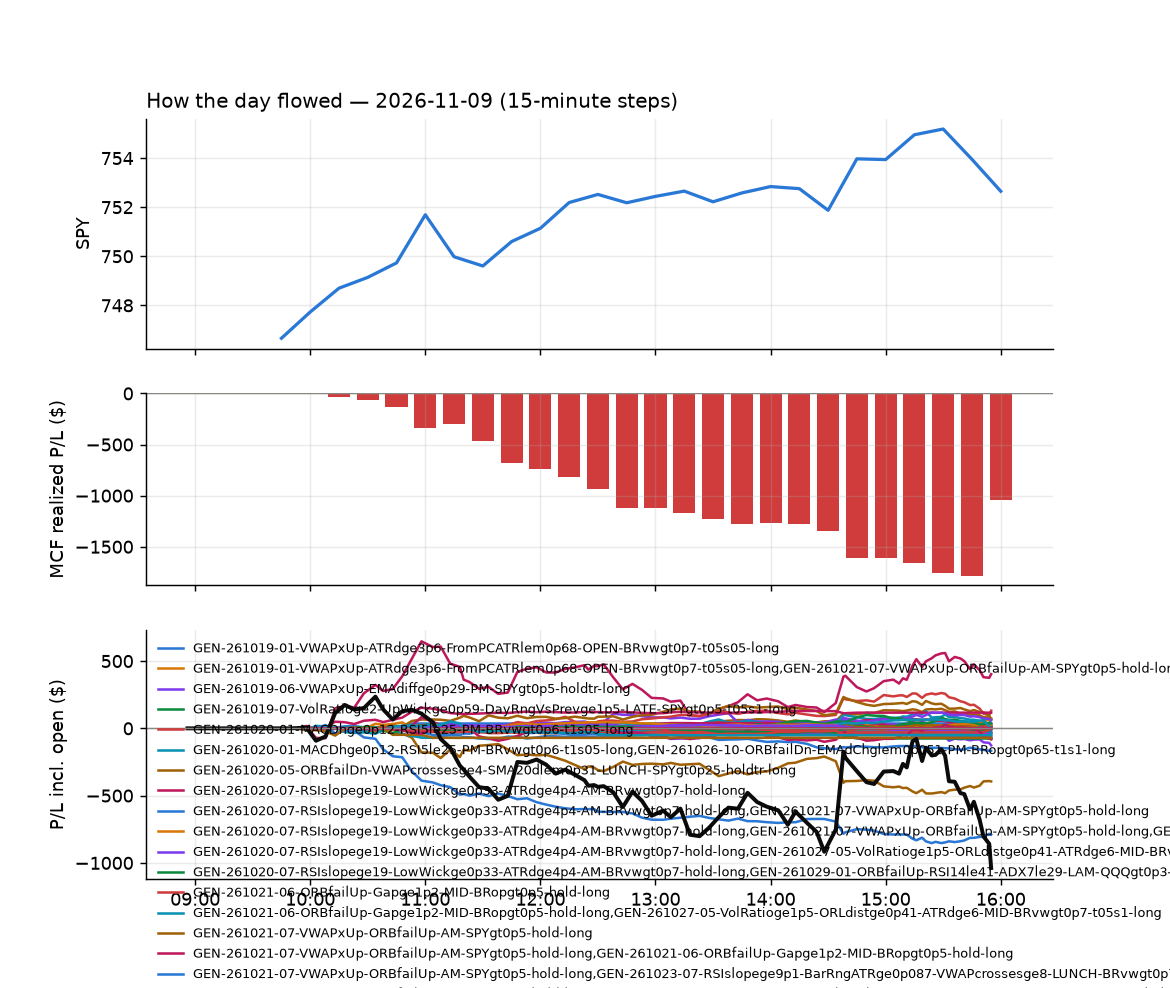

The file beside this chart, header and first rows:
id, run_id, symbol, strategy, side, date, signal_time, entry_time, entry, stop, target, exit_time, exit, exit_reason, r_multiple, mae_r, mfe_r, success, shares, pnl, broker_order_id, slip_bps, pnl_adj, pct
5591, 1, PSQ, GEN-261023-03-RSI5le13-VWAPatrlem0p34-OP…, -1, 2026-11-09, 2026-11-09 09:52:01.250520-05:00, 2026-11-09 09:52:07.043578-05:00, 27.24, 27.42, , 2026-11-09 11:28:44.104890-05:00, 27.15, stop, 0.481, -0.3817, 1.345, , 63, 5.62, 780c9b31-14cb-4f9b-8db5-607f6598e0ab, 11.29, 4.36, 0.3275
5580, 1, SOXS, GEN-261023-03-RSI5le13-VWAPatrlem0p34-OP…, -1, 2026-11-09, 2026-11-09 09:52:17.001652-05:00, 2026-11-09 09:52:18.496455-05:00, 60.84, 63.82, , 2026-11-09 11:10:22.204302-05:00, 56.96, stop, 1.299, -0.5097, 2.021, , 28, 108.5, 45920e3d-a7bd-40bf-a7c8-9db9d8195613, 132.2, 107.9, 6.367
5656, 1, ALLY, GEN-261026-08-RSIslopege19-Ret5mge0p063-…, -1, 2026-11-09, 2026-11-09 09:55:30.954888-05:00, 2026-11-09 09:55:34.464335-05:00, 38.78, 39.01, , 2026-11-09 14:40:41.042014-05:00, 38.78, stop, -0.00799, -1.107, 1.091, , 44, -0.07999, c328787f-cda1-4241-acf6-01606bb0b0ed, -15.67, -0.96, -0.004688
5547, 1, AMZD, GEN-261019-01-VWAPxUp-ATRdge3p6-FromPCAT…, 1, 2026-11-09, 2026-11-09 09:55:32.566769-05:00, 2026-11-09 09:55:36.091360-05:00, 7.9, 7.849, 7.931, 2026-11-09 10:00:01.849286-05:00, 7.93, target, 0.5888, -0.5711, 0.7831, , 219, 6.57, 33c7e43b-0519-4ca6-9071-3c977dc63472, 12.67, 6.57, 0.3797
5695, 1, BKR, GEN-261020-07-RSIslopege19-LowWickge0p33…, 1, 2026-11-09, 2026-11-09 09:55:43.138880-05:00, 2026-11-09 09:55:48.527515-05:00, 48.45, 47.83, , 2026-11-09 15:55:59.802634-05:00, 48.64, flatten, 0.3058, -0.485, 0.9256, , 35, 6.6, bba22da0-89f9-4981-91a7-c00504861181, 2.92, 6.6, 0.3892
5696, 1, CLSK, GEN-261020-07-RSIslopege19-LowWickge0p33…, 1, 2026-11-09, 2026-11-09 09:55:52.987861-05:00, 2026-11-09 09:55:54.402272-05:00, 6.39, 6.212, , 2026-11-09 15:56:01.986008-05:00, 6.87, flatten, 2.703, -0.1408, 3.267, , 270, 129.6, 55962daf-c71c-4c8e-aa3a-0324ebd7d75e, -31.2, 129.6, 7.512
5697, 1, COIN, GEN-261020-07-RSIslopege19-LowWickge0p33…, 1, 2026-11-09, 2026-11-09 09:55:55.311357-05:00, 2026-11-09 09:55:56.841238-05:00, 135.8, 133.4, , 2026-11-09 15:56:03.637101-05:00, 136.4, flatten, 0.257, -0.3854, 1.629, , 12, 7.44, cfbf88d0-965d-4738-a260-7e136aba1694, -11.77, 7.44, 0.4565
5607, 1, COF, GEN-261026-08-RSIslopege19-Ret5mge0p063-…, -1, 2026-11-09, 2026-11-09 09:55:54.878738-05:00, 2026-11-09 09:55:57.136429-05:00, 200.3, 201.8, , 2026-11-09 12:16:32.198111-05:00, 201.9, stop, -1.059, -1.059, 1.091, , 8, -12.14, 71db70a2-002c-4ae0-9ee6-3eceeb983583, -11.12, -12.3, -0.7575
5698, 1, CRWD, GEN-261020-07-RSIslopege19-LowWickge0p33…, 1, 2026-11-09, 2026-11-09 09:55:58.290436-05:00, 2026-11-09 09:56:01.395343-05:00, 222.2, 217.9, , 2026-11-09 15:56:09.541699-05:00, 228.5, flatten, 1.448, -0.5269, 2.083, , 7, 43.72, 21a791df-5415-4b7c-98d7-b28f6b4d5a49, 28.07, 43.72, 2.81
5576, 1, CSGP, GEN-261028-02-VWAPxDn-NewLOD-AM-QQQgt0p6…, 1, 2026-11-09, 2026-11-09 09:55:58.603466-05:00, 2026-11-09 09:56:05.944354-05:00, 30.11, 29.56, 30.56, 2026-11-09 11:06:46.144040-05:00, 30.56, target, 0.8169, -0.4357, 0.8804, , 57, 25.65, cf242170-1516-4b1d-bb65-f8ee43a90e27, 16.63, 25.65, 1.495
5550, 1, DELL, GEN-261029-10-RSIslopege19-Ret5mlem0p21-…, -1, 2026-11-09, 2026-11-09 09:56:02.661065-05:00, 2026-11-09 09:56:06.025119-05:00, 341.6, 351.1, 333.9, 2026-11-09 10:14:51.343127-05:00, 351.2, stop, -1.006, -1.006, 0.00568, , 5, -47.83, cc5818c0-327f-4310-b7a7-74eb426bd946, 26.16, -47.93, -2.8
5548, 1, ESRT, GEN-261028-02-VWAPxDn-NewLOD-AM-QQQgt0p6…, 1, 2026-11-09, 2026-11-09 09:56:12.791472-05:00, 2026-11-09 09:56:13.718004-05:00, 5.28, 5.229, 5.311, 2026-11-09 10:06:00.651133-05:00, 5.31, target, 0.5905, -0.4921, 0.6889, , 258, 7.74, bef5e236-a575-4f71-bcde-150d869203f5, 18.98, 7.74, 0.5682
5554, 1, ETHA, GEN-261019-01-VWAPxUp-ATRdge3p6-FromPCAT…, 1, 2026-11-09, 2026-11-09 09:56:13.602177-05:00, 2026-11-09 09:56:15.844492-05:00, 48.13, 47.84, 48.36, 2026-11-09 10:41:08.383866-05:00, 48.37, target, 0.8549, -0.8928, 0.9103, , 36, 8.79, 5a2041a9-f1e9-47e7-8efb-eef62f180cef, 6.237, 8.79, 0.5073
5555, 1, ETHU, GEN-261019-01-VWAPxUp-ATRdge3p6-FromPCAT…, 1, 2026-11-09, 2026-11-09 09:56:14.057991-05:00, 2026-11-09 09:56:15.936077-05:00, 18.27, 18.05, 18.49, 2026-11-09 10:41:24.641932-05:00, 18.49, target, 0.9883, -0.876, 1.033, , 94, 20.68, f9290682-57bd-4586-8dc8-f22473bafaa3, 0.1095, 20.68, 1.204
5699, 1, ERX, GEN-261020-07-RSIslopege19-LowWickge0p33…, 1, 2026-11-09, 2026-11-09 09:56:12.076391-05:00, 2026-11-09 09:56:18.176286-05:00, 99.35, 97.75, , 2026-11-09 15:56:19.779616-05:00, 100.4, flatten, 0.6798, -0.6795, 1.082, , 17, 18.5, 1565de67-78a3-4d9a-a4cb-84ea69cf8c61, 0.7698, 18.5, 1.095
5643, 1, FTI, GEN-261020-07-RSIslopege19-LowWickge0p33…, 1, 2026-11-09, 2026-11-09 09:56:22.987719-05:00, 2026-11-09 09:56:24.489351-05:00, 64.37, 63.62, , 2026-11-09 14:38:40.580801-05:00, 63.54, stop, -1.104, -0.8112, 0.7048, , 26, -21.58, ea1bc53e-f527-4496-b239-e8b9414f6860, 0.7768, -22.1, -1.289
5700, 1, HOOD, GEN-261020-07-RSIslopege19-LowWickge0p33…, 1, 2026-11-09, 2026-11-09 09:56:32.155045-05:00, 2026-11-09 09:56:38.754225-05:00, 83.93, 82.82, , 2026-11-09 15:56:40.949581-05:00, 83.51, flatten, -0.3809, -0.4439, 1.267, , 20, -8.46, aad29968-3d23-4649-b93e-f49f86b1f326, -23.29, -8.46, -0.504
5561, 1, LNG, GEN-261026-08-RSIslopege19-Ret5mge0p063-…, -1, 2026-11-09, 2026-11-09 09:56:50.535369-05:00, 2026-11-09 09:56:53.086155-05:00, 280, 283.8, , 2026-11-09 10:56:04.335535-05:00, 283.9, stop, -1.036, -1.055, 0.1294, , 6, -23.28, 39444bf0-a080-45ce-9bb5-053e39cf3d5a, 23.87, -23.4, -1.386
5701, 1, MU, GEN-261020-07-RSIslopege19-LowWickge0p33…, 1, 2026-11-09, 2026-11-09 09:56:57.742769-05:00, 2026-11-09 09:56:59.521747-05:00, 724.4, 707.1, , 2026-11-09 15:57:08.449045-05:00, 733.4, flatten, 0.5144, -0.398, 1.17, , 2, 17.87, 24c1dc99-893a-4289-b145-ea31656c44da, 36.72, 17.87, 1.233
5702, 1, MULL, GEN-261020-07-RSIslopege19-LowWickge0p33…, 1, 2026-11-09, 2026-11-09 09:56:58.210259-05:00, 2026-11-09 09:57:00.446003-05:00, 10.51, 9.9, , 2026-11-09 15:57:13.089274-05:00, 10.75, flatten, 0.3885, -0.2978, 0.9032, , 166, 39.47, 6e552677-0587-48d9-811e-95bd195975c8, 74.88, 39.47, 2.262
5704, 1, NBIL, GEN-261020-07-RSIslopege19-LowWickge0p33…, 1, 2026-11-09, 2026-11-09 09:56:59.685277-05:00, 2026-11-09 09:57:02.888816-05:00, 7.564, 7.026, , 2026-11-09 15:57:15.548865-05:00, 8.012, flatten, 0.834, -0.565, 1.147, , 229, 102.6, 94515be2-09d6-4577-9560-9f719c0e6b0a, 6.779, 102.6, 5.926
5705, 1, NTAP, GEN-261020-07-RSIslopege19-LowWickge0p33…, 1, 2026-11-09, 2026-11-09 09:57:02.861899-05:00, 2026-11-09 09:57:04.580730-05:00, 174.1, 170.6, , 2026-11-09 15:57:19.614599-05:00, 175.9, flatten, 0.4934, -0.346, 1.306, , 10, 17.37, 53eac729-8d84-474c-9c25-de19036c9a0c, 44.01, 17.37, 0.9976
5703, 1, MUU, GEN-261020-07-RSIslopege19-LowWickge0p33…, 1, 2026-11-09, 2026-11-09 09:56:58.769950-05:00, 2026-11-09 09:57:05.668170-05:00, 15.12, 14.25, , 2026-11-09 15:57:10.365922-05:00, 15.47, flatten, 0.3942, -0.3065, 0.9298, , 115, 39.79, f276c772-f207-484f-b096-f416c59e73c1, 72.86, 39.79, 2.288
5706, 1, ORCL, GEN-261020-07-RSIslopege19-LowWickge0p33…, 1, 2026-11-09, 2026-11-09 09:57:08.167485-05:00, 2026-11-09 09:57:12.204216-05:00, 118.9, 116.8, , 2026-11-09 15:57:27.697706-05:00, 120, flatten, 0.5375, -0.6143, 0.6671, , 14, 15.68, a3dd6bca-561c-42ea-87ba-3effd4e36bfe, -11.76, 15.68, 0.9422
5707, 1, PANW, GEN-261020-07-RSIslopege19-LowWickge0p33…, 1, 2026-11-09, 2026-11-09 09:57:09.650893-05:00, 2026-11-09 09:57:14.254507-05:00, 324.8, 316.6, , 2026-11-09 15:57:27.983956-05:00, 331.1, flatten, 0.7604, -0.513, 0.9791, , 5, 31.29, dfe991b2-4b7c-44ae-bb25-ee37b6c5fce1, 97.36, 31.29, 1.927
5708, 1, PTEN, GEN-261020-07-RSIslopege19-LowWickge0p33…, 1, 2026-11-09, 2026-11-09 09:57:15.383786-05:00, 2026-11-09 09:57:17.194727-05:00, 9.87, 9.699, , 2026-11-09 15:57:36.251185-05:00, 9.86, flatten, -0.05849, -0.9358, 1.049, , 175, -1.75, cbbbfd5a-92ef-46c3-b61f-5a449d602272, -5.063, -1.75, -0.1013
5627, 1, RRC, GEN-261020-07-RSIslopege19-LowWickge0p33…, 1, 2026-11-09, 2026-11-09 09:57:21.571019-05:00, 2026-11-09 09:57:22.501998-05:00, 49.74, 48.93, , 2026-11-09 13:17:44.491001-05:00, 48.91, stop, -1.028, -1.016, 0.006194, , 35, -29.05, 3152e3ac-732b-45b6-b859-9b15a4cef4bf, 40.37, -29.75, -1.669
5709, 1, S, GEN-261020-07-RSIslopege19-LowWickge0p33…, 1, 2026-11-09, 2026-11-09 09:57:23.020804-05:00, 2026-11-09 09:57:27.048025-05:00, 22.78, 22.34, , 2026-11-09 15:57:42.396347-05:00, 23.5, flatten, 1.62, -0.6154, 2.015, , 76, 54.5, c9834474-bc06-49ff-bfb5-80cdeefabf4f, 45.37, 54.5, 3.148
5710, 1, WMB, GEN-261020-07-RSIslopege19-LowWickge0p33…, 1, 2026-11-09, 2026-11-09 09:57:55.402853-05:00, 2026-11-09 09:57:57.734317-05:00, 64.92, 64.23, , 2026-11-09 15:57:55.847780-05:00, 66.65, flatten, 2.502, -0.1808, 2.538, , 26, 44.98, 8b19ff1b-e537-4d23-96c9-c84c73280776, -6.158, 44.98, 2.665
5711, 1, ZS, GEN-261020-07-RSIslopege19-LowWickge0p33…, 1, 2026-11-09, 2026-11-09 09:58:00.934709-05:00, 2026-11-09 09:58:02.167509-05:00, 201.8, 197.4, , 2026-11-09 15:58:04.865951-05:00, 199, flatten, -0.6385, -0.7231, 0.1579, , 8, -22.32, a5bf4450-2dca-4220-afd8-1e0d0cc5cd79, 40.3, -22.32, -1.383
5552, 1, LABD, GEN-261028-02-VWAPxDn-NewLOD-AM-QQQgt0p6…, 1, 2026-11-09, 2026-11-09 10:01:49.771160-05:00, 2026-11-09 10:01:50.631272-05:00, 6.95, 6.814, 7.187, 2026-11-09 10:34:38.821549-05:00, 6.8, stop, -1.099, -1.062, 0.8792, , 247, -37.05, 3170347d-42b8-4eff-9783-b61000f249de, -71.71, -41.99, -2.158
5568, 1, AEM, GEN-261029-08-Ret15mlem0p36-Flow3lem0p54…, -1, 2026-11-09, 2026-11-09 10:05:29.305939-05:00, 2026-11-09 10:05:30.475321-05:00, 197, 199.3, , 2026-11-09 11:03:57.008161-05:00, 199.4, stop, -1.055, -1.033, 0.3879, , 8, -19.04, 4e45ee79-1dfc-49e1-9e51-f9c0c91fe997, 7.1, -19.2, -1.208
5712, 1, AGI, GEN-261029-08-Ret15mlem0p36-Flow3lem0p54…, -1, 2026-11-09, 2026-11-09 10:05:30.201761-05:00, 2026-11-09 10:05:31.739459-05:00, 32.69, 33.07, , 2026-11-09 15:55:55.638029-05:00, 32.58, flatten, 0.3011, -0.3561, 1.187, , 53, 6.05, be4121ac-83db-48ef-ab04-3c454612617b, 1.529, 6.05, 0.3492
5713, 1, BBWI, GEN-261029-08-Ret15mlem0p36-Flow3lem0p54…, -1, 2026-11-09, 2026-11-09 10:05:40.908294-05:00, 2026-11-09 10:05:41.190898-05:00, 21.82, 22.09, , 2026-11-09 15:55:55.966135-05:00, 21.81, flatten, 0.03705, -0.5743, 2.038, , 79, 0.79, ce34fb04-5ac8-47d8-9824-522bc61a8717, 9.158, 0.79, 0.04583
5582, 1, C, GEN-261026-05-Ret15mATRge0p042-FromPCATR…, -1, 2026-11-09, 2026-11-09 10:05:49.189731-05:00, 2026-11-09 10:05:50.182345-05:00, 120.7, 121.4, , 2026-11-09 11:15:44.985482-05:00, 121.4, stop, -1.036, -0.9941, 0.7561, , 14, -10.36, 6709f4d8-f539-4a2f-af52-7149c656807b, -14.11, -10.64, -0.6133
5551, 1, FCX, GEN-261029-08-Ret15mlem0p36-Flow3lem0p54…, -1, 2026-11-09, 2026-11-09 10:06:14.357660-05:00, 2026-11-09 10:06:18.120300-05:00, 61.8, 62.6, , 2026-11-09 10:20:11.467458-05:00, 62.61, stop, -1.013, -1.026, 0.02274, , 28, -22.73, 4cf216f3-ea75-40d9-90e9-29407e1517a8, 12.41, -23.29, -1.314
5556, 1, GFI, GEN-261029-08-Ret15mlem0p36-Flow3lem0p54…, -1, 2026-11-09, 2026-11-09 10:06:22.700391-05:00, 2026-11-09 10:06:24.506749-05:00, 40.46, 40.93, , 2026-11-09 10:42:53.190498-05:00, 40.94, stop, -1.012, -0.9975, 0.2865, , 42, -20.03, a3cce0b6-00e6-4acc-a869-37e2436a471c, 13.58, -20.87, -1.179
5644, 1, GDX, GEN-261029-08-Ret15mlem0p36-Flow3lem0p54…, -1, 2026-11-09, 2026-11-09 10:06:21.142157-05:00, 2026-11-09 10:06:25.500751-05:00, 90.21, 91.27, , 2026-11-09 14:36:30.481205-05:00, 91.28, stop, -1.018, -0.9092, 0.2976, , 19, -20.36, e532837a-8283-46de-9a51-a2aee0559186, 16.25, -20.74, -1.188
5645, 1, KGC, GEN-261029-08-Ret15mlem0p36-Flow3lem0p54…, -1, 2026-11-09, 2026-11-09 10:06:45.008495-05:00, 2026-11-09 10:06:50.923292-05:00, 22.8, 23.11, , 2026-11-09 14:38:40.903444-05:00, 23.13, stop, -1.065, -0.7493, 0.3909, , 76, -24.85, ab9ef5df-bb2a-4e96-8491-3d5748876251, 13.14, -26.37, -1.434
5646, 1, META, GEN-261029-08-Ret15mlem0p36-Flow3lem0p54…, -1, 2026-11-09, 2026-11-09 10:06:53.174878-05:00, 2026-11-09 10:06:55.685452-05:00, 638.8, 644.9, , 2026-11-09 14:38:39.830348-05:00, 645.0, stop, -1.018, -0.8446, 0.2309, , 2, -12.47, f26e252d-23af-4b78-b6a2-2ea4bcb607e9, 2.661, -12.51, -0.9761
5657, 1, NEM, GEN-261029-08-Ret15mlem0p36-Flow3lem0p54…, -1, 2026-11-09, 2026-11-09 10:06:59.660154-05:00, 2026-11-09 10:07:04.102123-05:00, 124.9, 126.5, , 2026-11-09 14:41:29.379925-05:00, 126.6, stop, -1.073, -1.042, 0.1877, , 13, -22.24, 81d7eb58-b3e8-4017-841e-96fd6a855d7f, 29.6, -22.5, -1.37
5647, 1, NLY, GEN-261026-05-Ret15mATRge0p042-FromPCATR…, -1, 2026-11-09, 2026-11-09 10:07:01.002017-05:00, 2026-11-09 10:07:05.711916-05:00, 18.91, 19.04, , 2026-11-09 14:38:40.210090-05:00, 19.05, stop, -1.109, -0.8343, 0.6943, , 91, -12.87, b0bc2605-5944-4dd5-ad67-4a184284201a, 6.041, -14.69, -0.748
5648, 1, NUGT, GEN-261029-08-Ret15mlem0p36-Flow3lem0p54…, -1, 2026-11-09, 2026-11-09 10:07:03.195270-05:00, 2026-11-09 10:07:06.302504-05:00, 150.1, 153.9, , 2026-11-09 14:36:27.651759-05:00, 153.8, stop, -0.9904, -0.9454, 0.09004, , 11, -41.14, bf9e9735-e9b5-442a-bbd6-2b61af0c4c3a, 65.52, -41.36, -2.492
5569, 1, NXPI, GEN-261029-10-RSIslopege19-Ret5mlem0p21-…, -1, 2026-11-09, 2026-11-09 10:07:04.669400-05:00, 2026-11-09 10:07:07.935202-05:00, 253.3, 256.7, 250.2, 2026-11-09 11:02:40.214531-05:00, 257, stop, -1.101, -1.077, 0.4391, , 6, -22.56, 10897d10-f8e3-4f23-96d4-8a2ce448c62f, 7.891, -22.68, -1.485
5553, 1, RBLX, GEN-261021-07-VWAPxUp-ORBfailUp-AM-SPYgt…, 1, 2026-11-09, 2026-11-09 10:07:16.468286-05:00, 2026-11-09 10:07:20.687021-05:00, 51.15, 50.49, , 2026-11-09 10:37:02.490733-05:00, 50.42, stop, -1.111, -1.126, 0.1522, , 33, -24.09, 1adf6898-c48e-4559-88c6-2fc6c21819bf, -40.23, -24.75, -1.427
5592, 1, STX, GEN-261029-08-Ret15mlem0p36-Flow3lem0p54…, -1, 2026-11-09, 2026-11-09 10:07:34.159014-05:00, 2026-11-09 10:07:36.513237-05:00, 490.9, 506.4, , 2026-11-09 11:30:29.804367-05:00, 506.7, stop, -1.015, -1.016, 0.05819, , 3, -47.26, 368bfbf1-2958-4234-bde2-75be333f4df1, 38.89, -47.32, -3.209
5577, 1, TECK, GEN-261029-08-Ret15mlem0p36-Flow3lem0p54…, -1, 2026-11-09, 2026-11-09 10:07:36.570848-05:00, 2026-11-09 10:07:39.241260-05:00, 63.41, 64.16, , 2026-11-09 11:06:48.010738-05:00, 64.2, stop, -1.048, -1.023, 0.01994, , 27, -21.3, ad865082-aac6-48ae-be7d-a8b9a02bd617, 18.89, -21.84, -1.244
5714, 1, ALV, GEN-261029-08-Ret15mlem0p36-Flow3lem0p54…, -1, 2026-11-09, 2026-11-09 10:10:28.768282-05:00, 2026-11-09 10:10:30.715996-05:00, 125.1, 126.1, , 2026-11-09 15:55:49.307146-05:00, 124.5, flatten, 0.5285, -0.6919, 0.5381, , 13, 7.15, 5a5dfcb2-13f6-49d5-8d7e-ca784fa6090b, 6.79, 7.15, 0.4396
5557, 1, CHWY, GEN-261028-02-VWAPxDn-NewLOD-AM-QQQgt0p6…, 1, 2026-11-09, 2026-11-09 10:10:49.646582-05:00, 2026-11-09 10:10:51.663643-05:00, 22.65, 22.43, 22.91, 2026-11-09 10:43:13.122775-05:00, 22.42, stop, -1.024, -1.024, 0.08906, , 76, -17.48, 2c01ba49-f6f5-401b-aab4-81123feb9c17, -8.822, -19, -1.015
5589, 1, FOXA, GEN-261021-09-RSIslopelem19-ORHdistlem0p…, 1, 2026-11-09, 2026-11-09 10:11:15.558579-05:00, 2026-11-09 10:11:18.161161-05:00, 67.65, 66.96, 68.3, 2026-11-09 11:27:57.279438-05:00, 66.91, stop, -1.076, -1.068, 0.4942, , 25, -18.5, e81fb8b0-a5cc-4e79-9e06-14ac33ae41fe, 2.957, -19, -1.094
5586, 1, GEHC, GEN-261028-02-VWAPxDn-NewLOD-AM-QQQgt0p6…, 1, 2026-11-09, 2026-11-09 10:11:19.166923-05:00, 2026-11-09 10:11:20.292856-05:00, 82.1, 81.49, 82.93, 2026-11-09 11:22:56.372995-05:00, 82.93, target, 1.37, -0.5502, 1.419, , 21, 17.53, 35ca3da7-8fa2-4cad-a332-91d65b0109c6, -13.96, 17.53, 1.017
5570, 1, GDXJ, GEN-261029-08-Ret15mlem0p36-Flow3lem0p54…, -1, 2026-11-09, 2026-11-09 10:11:18.499230-05:00, 2026-11-09 10:11:20.873648-05:00, 111.5, 112.4, , 2026-11-09 11:03:52.050051-05:00, 112.5, stop, -1.006, -0.9956, 0.1307, , 15, -15.0, 7b190435-89dc-4f1e-9726-a4d5359f66fe, -22.48, -15.3, -0.8973
5587, 1, GNTX, GEN-261028-02-VWAPxDn-NewLOD-AM-QQQgt0p6…, 1, 2026-11-09, 2026-11-09 10:11:21.896159-05:00, 2026-11-09 10:11:24.643860-05:00, 19.85, 19.7, 20.06, 2026-11-09 11:23:14.288187-05:00, 19.69, stop, -1.07, -0.9693, 0.1337, , 87, -13.92, 89ac487c-0618-4d54-a277-872067ca2533, -15.09, -15.66, -0.806
5581, 1, NDAQ, GEN-261029-08-Ret15mlem0p36-Flow3lem0p54…, -1, 2026-11-09, 2026-11-09 10:11:53.941407-05:00, 2026-11-09 10:11:56.769543-05:00, 107.7, 108.4, , 2026-11-09 11:11:44.099026-05:00, 108.5, stop, -1.07, -1.029, 0.06862, , 16, -12.48, 71ef75b2-e6c2-4d74-8136-99b5c301a70a, 0.9282, -12.8, -0.7241
5715, 1, PCAR, GEN-261021-07-VWAPxUp-ORBfailUp-AM-SPYgt…, 1, 2026-11-09, 2026-11-09 10:12:03.595584-05:00, 2026-11-09 10:12:06.090253-05:00, 103.8, 102.9, , 2026-11-09 15:57:32.995699-05:00, 105.8, flatten, 2.272, -0.173, 3.079, , 16, 31.52, 555e3055-0d83-4df0-bae7-4eba4b0f729c, 6.738, 31.52, 1.898
5639, 1, SCO, GEN-261029-08-Ret15mlem0p36-Flow3lem0p54…, -1, 2026-11-09, 2026-11-09 10:12:20.206363-05:00, 2026-11-09 10:12:20.708546-05:00, 19.41, 19.63, , 2026-11-09 14:27:59.638990-05:00, 19.63, stop, -0.996, -0.9814, 1.204, , 89, -19.87, aa3316d9-cb3f-413b-a008-b8c7a6a4a66b, 5.149, -21.65, -1.15
5716, 1, SUPN, GEN-261020-07-RSIslopege19-LowWickge0p33…, 1, 2026-11-09, 2026-11-09 10:12:30.438696-05:00, 2026-11-09 10:12:31.735337-05:00, 27.22, 26.7, , 2026-11-09 15:57:50.740734-05:00, 27.63, flatten, 0.7816, -0.305, 1.315, , 63, 25.83, 43987377-b7f8-42c2-bd63-bdf97cd57537, 18.4, 25.83, 1.506
5604, 1, WAB, GEN-261029-08-Ret15mlem0p36-Flow3lem0p54…, -1, 2026-11-09, 2026-11-09 10:12:47.225169-05:00, 2026-11-09 10:12:48.215702-05:00, 292.9, 296.1, , 2026-11-09 12:04:30.653696-05:00, 296.1, stop, -1.012, -1.012, 0.0877, , 5, -16.15, c302c7e5-2861-414f-bac8-3588d3d2f713, 27.92, -16.25, -1.103
5603, 1, WDC, GEN-261029-08-Ret15mlem0p36-Flow3lem0p54…, -1, 2026-11-09, 2026-11-09 10:12:48.441092-05:00, 2026-11-09 10:12:50.982603-05:00, 285.3, 290.9, , 2026-11-09 11:59:36.573021-05:00, 291.3, stop, -1.067, -1.127, 0.3127, , 6, -35.92, a1b89c1d-8bee-4488-a9a1-bce74d682beb, -46.65, -36.04, -2.098
5597, 1, BCPC, GEN-261028-02-VWAPxDn-NewLOD-AM-QQQgt0p6…, 1, 2026-11-09, 2026-11-09 10:15:39.989008-05:00, 2026-11-09 10:15:42.251757-05:00, 175.6, 173, 175.5, 2026-11-09 11:38:52.807923-05:00, 175.5, target, -0.0485, -0.6448, -0.01927, , 9, -1.12, 14020596-4a93-45f8-bd27-4786dff45053, 77.15, -1.12, -0.07086
... 233 more rows
